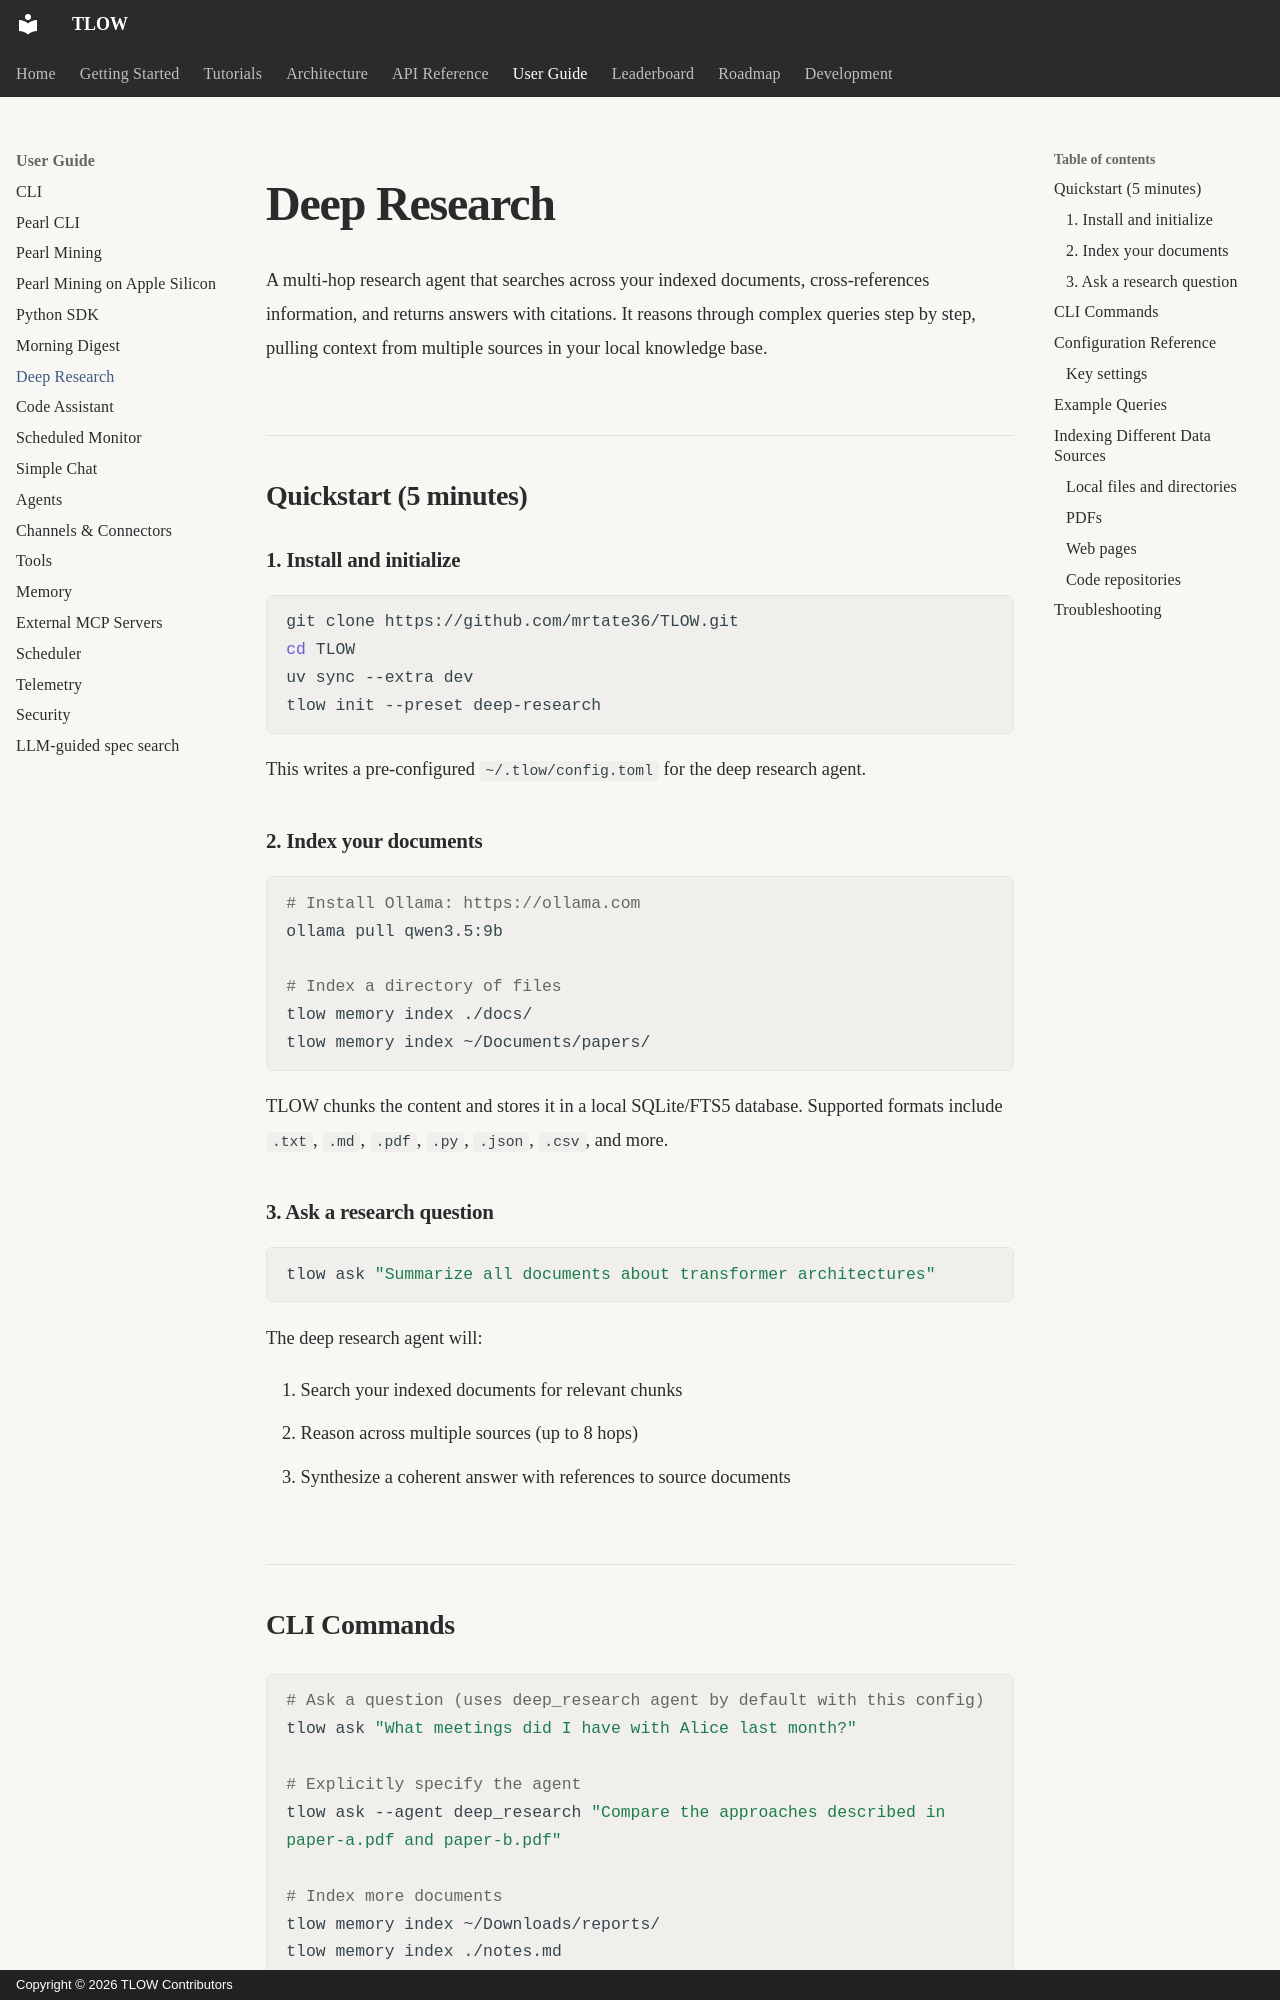

repository: MrTate36/tlow · page: user-guide/deep-research/index.html · generator: mkdocs · copyright: Copyright © 2026 TLOW Contributors

# Deep Research

A multi-hop research agent that searches across your indexed documents, cross-references information, and returns answers with citations. It reasons through complex queries step by step, pulling context from multiple sources in your local knowledge base.

## Quickstart (5 minutes)

### 1. Install and initialize

```bash
git clone https://github.com/mrtate36/TLOW.git
cd TLOW
uv sync --extra dev
tlow init --preset deep-research
```

This writes a pre-configured `~/.tlow/config.toml` for the deep research agent.

### 2. Index your documents

```bash
# Install Ollama: https://ollama.com
ollama pull qwen3.5:9b

# Index a directory of files
tlow memory index ./docs/
tlow memory index ~/Documents/papers/
```

TLOW chunks the content and stores it in a local SQLite/FTS5 database. Supported formats include `.txt`, `.md`, `.pdf`, `.py`, `.json`, `.csv`, and more.

### 3. Ask a research question

```bash
tlow ask "Summarize all documents about transformer architectures"
```

The deep research agent will:

1. Search your indexed documents for relevant chunks
2. Reason across multiple sources (up to 8 hops)
3. Synthesize a coherent answer with references to source documents
